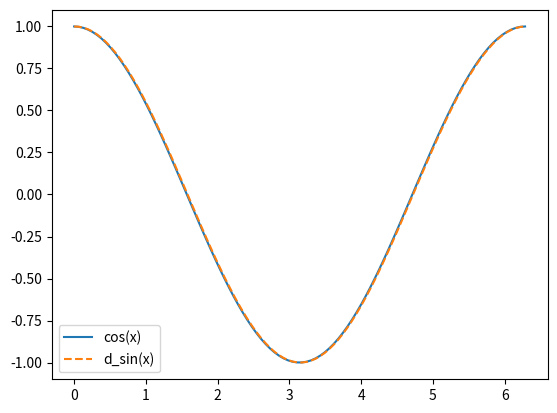

The matplotlib source for this figure:
import numpy as np
import matplotlib.pyplot as plt

M = [1, 0, -1]


def central_convolution(f, x, h):
    return sum([f(x - h * i) * M[i] for i in range(3)]) / (2 * h)


x = np.linspace(0, 2 * np.pi, 100)
d_sin = central_convolution(np.sin, x, 0.01)

plt.plot(x, np.cos(x), label='cos(x)')
plt.plot(x, d_sin, label='d_sin(x)', linestyle='--')

plt.legend()
plt.savefig('d_sin.png', dpi=300)